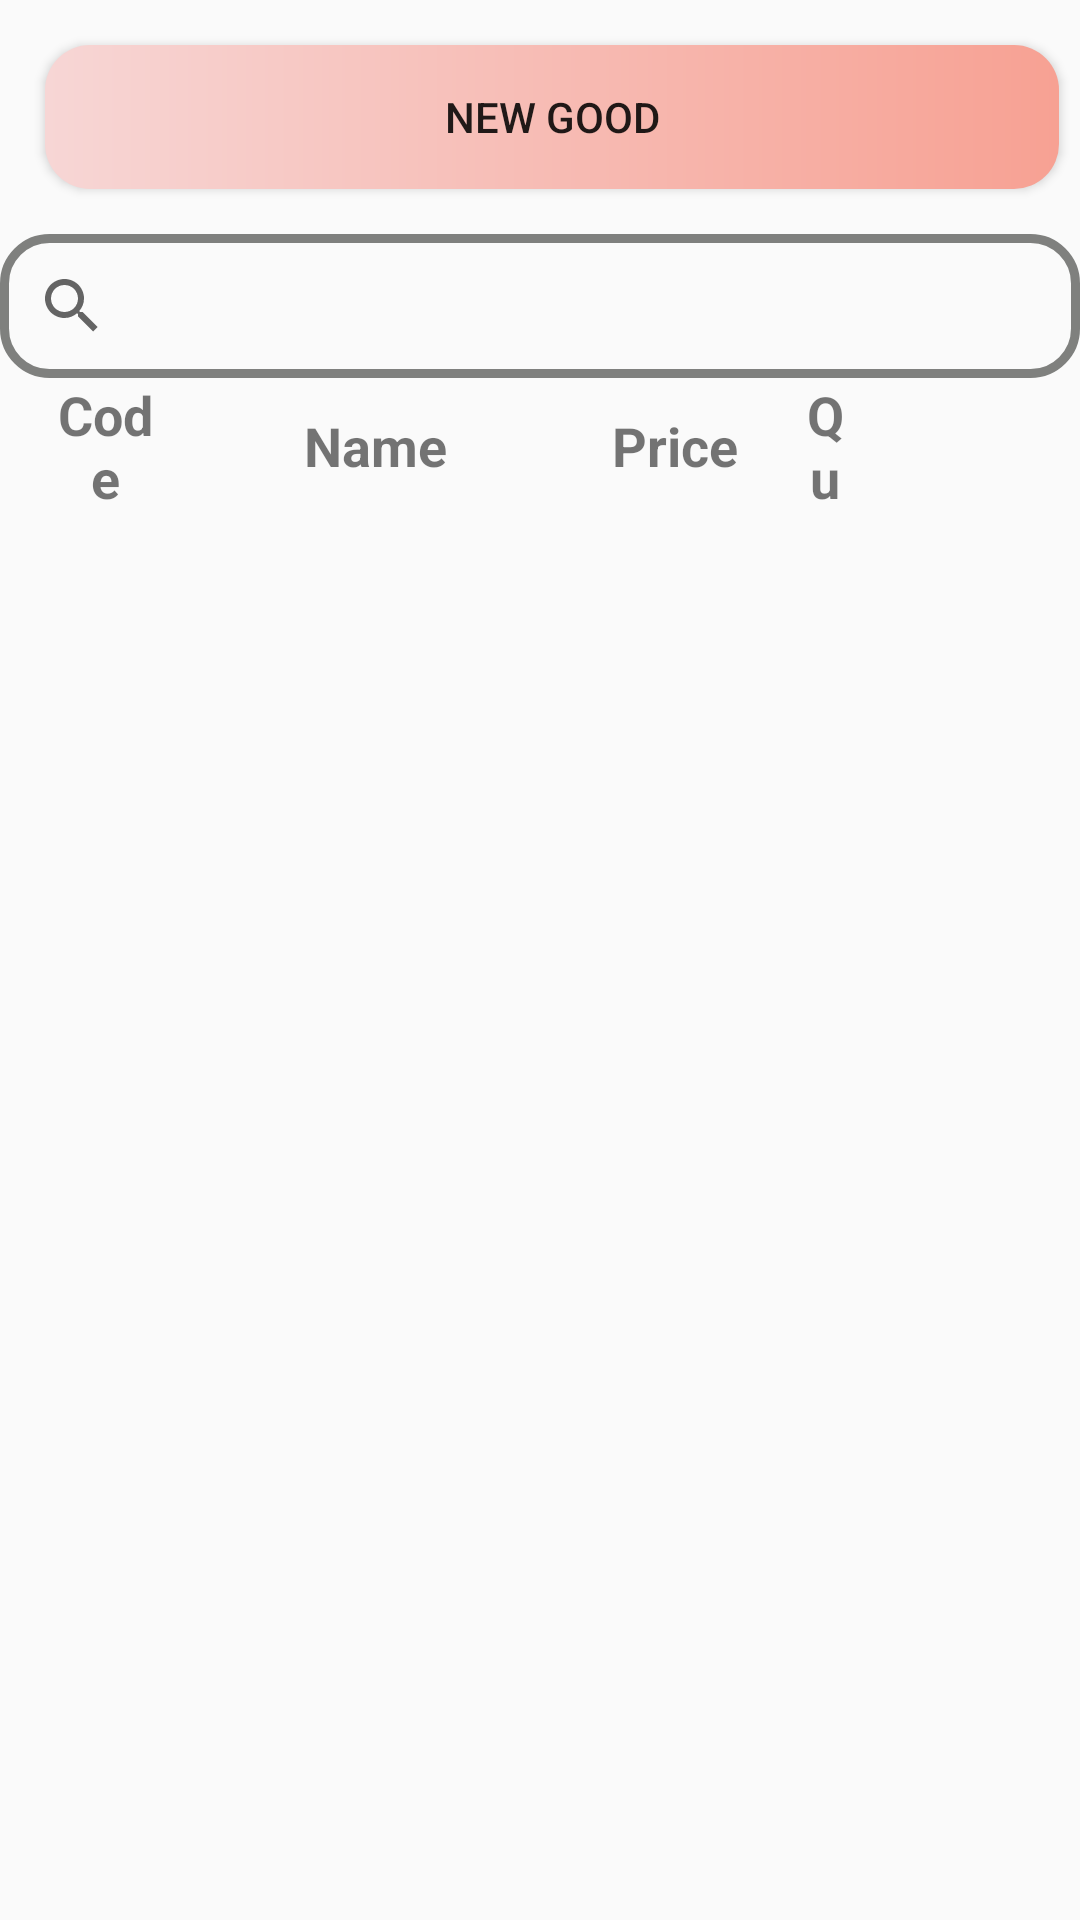

Write the Android layout XML for this screen, with the resource values it uses.
<!-- AndroidManifest.xml: application theme Theme.Luadaomart -->
<!-- res/layout/activity_manage_storage.xml -->
<?xml version="1.0" encoding="utf-8"?>
<RelativeLayout xmlns:android="http://schemas.android.com/apk/res/android"
    xmlns:app="http://schemas.android.com/apk/res-auto"
    xmlns:tools="http://schemas.android.com/tools"
    android:layout_width="match_parent"
    android:layout_height="match_parent"
    tools:context=".man.ManageEmpActivity">

    <Button
        android:id="@+id/man_add_good"
        android:layout_width="match_parent"
        android:layout_weight="1"
        android:layout_height="wrap_content"
        android:layout_marginStart="15dp"
        android:layout_marginTop="15dp"
        android:layout_marginEnd="7dp"
        android:layout_marginBottom="15dp"
        android:background="@drawable/button_item"
        android:text="New Good" />
    <androidx.appcompat.widget.SearchView
        android:id="@+id/man_search_good"
        android:layout_width="match_parent"
        android:layout_height="wrap_content"
        android:layout_below="@+id/man_add_good"
        android:background="@drawable/input_item"
        app:queryHint="Search"/>

    <LinearLayout
        android:layout_below="@id/man_search_good"
        android:layout_width="match_parent"
        android:layout_height="wrap_content"
        android:orientation="vertical"
        android:id="@+id/content">

        <LinearLayout
            android:layout_width="match_parent"
            android:layout_height="wrap_content"
            android:gravity="center_vertical"
            android:paddingHorizontal="15dp"
            android:weightSum="15">

            <TextView
                android:layout_width="0dp"
                android:layout_height="wrap_content"
                android:layout_weight="2"
                android:text="Code"
                android:textSize="18dp"
                android:textStyle="bold"
                android:gravity="center"/>

            <TextView

                android:layout_width="0dp"
                android:layout_height="wrap_content"
                android:layout_marginLeft="10dp"
                android:layout_weight="6"
                android:text="Name"
                android:gravity="center"
                android:textSize="18dp"
                android:textStyle="bold" />
            <TextView
                android:layout_width="0dp"
                android:layout_height="wrap_content"
                android:layout_marginLeft="10dp"
                android:layout_weight="3"
                android:text="Price"
                android:textSize="18dp"
                android:gravity="center"
                android:textStyle="bold" />
            <TextView

                android:layout_width="0dp"
                android:layout_height="wrap_content"
                android:layout_marginLeft="10dp"
                android:layout_weight="1"
                android:text="Qu"
                android:textSize="18dp"
                android:textStyle="bold"
                android:gravity="center"/>


        </LinearLayout>
        <LinearLayout
            android:id="@+id/emp_item_edit_layout"
            android:layout_width="match_parent"
            android:layout_height="wrap_content"
            android:layout_margin="20dp"
            android:orientation="vertical"
            android:layout_centerInParent="true"
            android:visibility="gone"
            >
            <EditText
                android:id="@+id/emp_item_new_pass"
                android:layout_width="match_parent"
                android:layout_height="37dp"
                android:background="@drawable/input_item"
                android:hint="New Password"

                android:layout_marginTop="15dp"
                android:paddingHorizontal="5dp"
                />
            <LinearLayout
                android:layout_width="match_parent"
                android:layout_height="wrap_content"
                android:weightSum="2"
                >
                <Button
                    android:id="@+id/emp_item_cancel"
                    android:layout_width="0dp"
                    android:layout_weight="1"
                    android:layout_height="wrap_content"
                    android:layout_marginStart="15dp"
                    android:layout_marginTop="15dp"
                    android:layout_marginEnd="7dp"
                    android:layout_marginBottom="15dp"
                    android:background="@drawable/button_item"
                    android:text="Cancel" />
                <Button
                    android:id="@+id/emp_item_submit"
                    android:layout_width="0dp"
                    android:layout_weight="1"
                    android:layout_height="wrap_content"
                    android:layout_marginStart="7dp"
                    android:layout_marginTop="15dp"
                    android:layout_marginEnd="15dp"
                    android:layout_marginBottom="15dp"
                    android:background="@drawable/button_item"
                    android:text="Submit" />
            </LinearLayout>

        </LinearLayout>


    </LinearLayout>
    <androidx.recyclerview.widget.RecyclerView
        android:id="@+id/man_good_rv"
        android:layout_width="match_parent"
        android:layout_height="match_parent"
        android:layout_below="@+id/content"
        android:layout_alignParentStart="true"
        android:layout_centerVertical="true"
        android:layout_marginTop="2dp"
        android:layout_marginBottom="13dp" />

    <RelativeLayout
        android:id="@+id/man_good_add_layout"
        android:layout_width="match_parent"
        android:layout_height="match_parent"
        android:background="@color/white_trans"
        android:visibility="gone">
        <LinearLayout
            android:layout_width="match_parent"
            android:layout_height="wrap_content"
            android:layout_margin="20dp"
            android:orientation="vertical"
            android:layout_centerInParent="true"

            >
            <EditText
                android:id="@+id/man_good_code"
                android:layout_width="match_parent"
                android:layout_height="37dp"
                android:background="@drawable/input_item"
                android:hint="Barcode"
                android:paddingHorizontal="5dp"
                android:layout_marginTop="15dp"
                />
            <EditText
                android:id="@+id/man_good_name"
                android:layout_width="match_parent"
                android:layout_height="37dp"
                android:background="@drawable/input_item"
                android:hint="Name"
                android:paddingHorizontal="5dp"
                android:layout_marginTop="15dp"
                />
            <EditText
                android:id="@+id/man_good_price"
                android:layout_width="match_parent"
                android:layout_height="37dp"
                android:background="@drawable/input_item"
                android:hint="Price"
                android:inputType="number"
                android:layout_marginTop="15dp"
                android:paddingHorizontal="5dp"
                />
            <EditText
                android:id="@+id/man_good_quantity"
                android:layout_width="match_parent"
                android:layout_height="37dp"
                android:background="@drawable/input_item"
                android:hint="Quantity"
                android:inputType="number"
                android:layout_marginTop="15dp"
                android:paddingHorizontal="5dp"
                />
            <LinearLayout
                android:layout_width="match_parent"
                android:layout_height="wrap_content"
                android:weightSum="2"
                >
                <Button
                    android:id="@+id/man_cancel_add_good"
                    android:layout_width="0dp"
                    android:layout_weight="1"
                    android:layout_height="wrap_content"
                    android:layout_marginStart="15dp"
                    android:layout_marginTop="15dp"
                    android:layout_marginEnd="7dp"
                    android:layout_marginBottom="15dp"
                    android:background="@drawable/button_item"
                    android:text="Cancel" />
                <Button
                    android:id="@+id/man_submit_add_good"
                    android:layout_width="0dp"
                    android:layout_weight="1"
                    android:layout_height="wrap_content"
                    android:layout_marginStart="7dp"
                    android:layout_marginTop="15dp"
                    android:layout_marginEnd="15dp"
                    android:layout_marginBottom="15dp"
                    android:background="@drawable/button_item"
                    android:text="Submit" />
            </LinearLayout>

        </LinearLayout>
    </RelativeLayout>
</RelativeLayout>
<!-- resources referenced by this layout -->
<resources>
  <color name="white_trans">#BFFFFFFF</color>
  <!-- drawable button_item (drawable) -->
  <?xml version="1.0" encoding="utf-8"?>
  <shape xmlns:android="http://schemas.android.com/apk/res/android">
  <gradient android:startColor="@color/Pale_Pink"
      android:endColor="@color/Light_Salmon_Pink"/>
      <corners android:radius="15dp"/>
  </shape>
  <!-- drawable input_item (drawable) -->
  <?xml version="1.0" encoding="utf-8"?>
  <shape xmlns:android="http://schemas.android.com/apk/res/android">
  <stroke android:color="@color/Gray" android:width="3dp"/>
      <corners android:radius="15dp"/>
  </shape>
  <style name="Theme.Luadaomart" parent="Base.Theme.Luadaomart" />
  <color name="Pale_Pink">#F7D6D5</color>
  <color name="Light_Salmon_Pink">#F7A193</color>
  <color name="Gray">#7F807E</color>
  <style name="Base.Theme.Luadaomart" parent="Theme.AppCompat.DayNight.NoActionBar">
          
          
      </style>
</resources>
